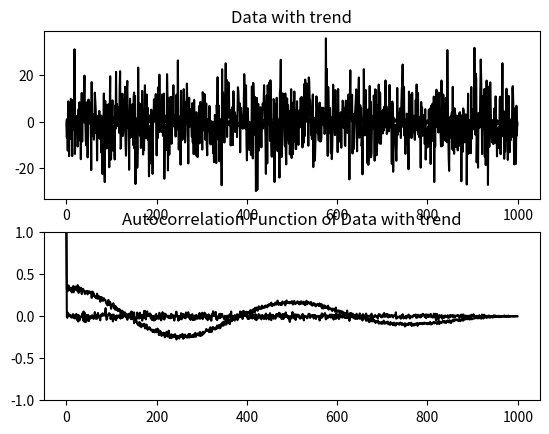

Recreate this plot in Python.
import numpy as np
from matplotlib import pyplot as plt


def random_walk_bin(n=100000):
    np.random.seed(10)
    x = np.random.randint(0, 2, n)
    x[x == 0] = -1
    walk = np.cumsum(x)
    plt.plot(walk, 'k')
    plt.grid()
    plt.xlabel("Fixed time intervals")
    plt.ylabel("Heads - Tails")
    plt.title("Random Walk of Coin-Flipping")
    plt.show()


def random_walk_norm(n=100000):
    np.random.seed(10)
    x = np.random.normal(0, 1, n)
    walk = np.cumsum(x)
    plt.plot(walk, 'k')
    plt.grid()
    plt.xlabel("Fixed time intervals")
    plt.ylabel("Value")
    plt.title("Random Walk of Normal Distribution")
    plt.show()


def random_walk_dist():
    np.random.seed(10)
    w = np.cumsum(np.random.normal(0, 1, size=(1000, 1001)), axis=1)
    plt.plot(w[:50].T, alpha=.5)
    plt.title("50 Random Walks on a Normal Distribution")
    plt.xlabel("Fixed time intervals")
    plt.ylabel("Value")
    plt.grid()
    plt.plot(2.5 * np.sqrt(np.arange(1001)), 'k', linewidth=2)
    plt.plot(-2.5 * np.sqrt(np.arange(1001)), 'k', linewidth=2)
    plt.show()
    plt.title("Random Walk of Normal Distribution")
    plt.boxplot(w[:, ::100], bootstrap=1000)
    plt.grid()
    plt.xticks(np.arange(1, 12), np.arange(1001)[::100])
    plt.show()


class difference:
    def __init__(self, power=1):
        self.power = power

    def fit_transform(self, x):
        self.data = x
        self.difference = self.data.copy()
        for i in xrange(self.power):
            self.difference[1:] = self.difference[1:] - self.difference[:-1]
        return self.difference

    def inv_transform(self, x):
        for i in xrange(self.power):
            x = np.cumsum(x)
        return x


def differ_example():
    # Generate time series model
    np.random.seed(123)
    l = 1000
    const_drift = np.cumsum(np.array([1.0] * l))
    rw = np.cumsum(np.random.normal(0, 5, l))
    x = rw + const_drift
    # Plot the time series
    plt.plot(x, 'k')
    plt.xlabel("Fixed time intervals")
    plt.ylabel("Value")
    plt.grid()
    plt.title("Walk with constant drift")
    plt.show()
    # Plot the once differenced time series
    model1 = difference(power=1)
    res1 = model1.fit_transform(x)
    plt.plot(res1, 'k')
    plt.xlabel("Fixed time intervals")
    plt.ylabel("Once Differenced Value")
    plt.grid()
    plt.title("Delta'd Walk")
    plt.show()


def autocorrelation_fast(x):
    assert(len(x.shape) == 1)
    n = x.shape[0]
    x -= x.mean()
    trans = np.fft.fft(x, n=n * 2)
    acf = np.fft.ifft(trans * np.conjugate(trans))[:n]
    acf /= acf[0]
    return np.real(acf)


def autocorr_example():
    np.random.seed(3290)
    x = np.linspace(0, 4 * np.pi, 1000)
    y_trend = np.sin(x) + np.random.normal(0, 1, 1000)
    y_notrend = np.random.normal(0, 10, 1000)
    # No trend plotting
    plt.subplot(2, 1, 1)
    plt.plot(y_notrend, 'k')
    plt.title("Data without trend")
    plt.grid()
    plt.subplot(2, 1, 2)
    plt.ylim(-1, 1)
    plt.plot(autocorrelation_fast(y_notrend), 'k')
    plt.title("Autocorrelation Function of Data without trend")
    plt.grid()
    plt.show()
    # Trend plotting
    plt.subplot(2, 1, 1)
    plt.plot(y_trend, 'k')
    plt.title("Data with trend")
    plt.grid()
    plt.subplot(2, 1, 2)
    plt.ylim(-1, 1)
    plt.plot(autocorrelation_fast(y_trend), 'k')
    plt.title("Autocorrelation Function of Data with trend")
    plt.grid()
    plt.show()


def lagmat(tseries, lag=2):
    input_shape = tseries.shape
    assert(len(input_shape) == 1)
    n = input_shape[0]
    values = np.concatenate((tseries[-1:0:-1], tseries))
    a, b = np.ogrid[lag:n, n - 1:n - lag - 2:-1]
    Tminus = values[a + b]
    return Tminus[:, 0], Tminus[:, 1:]


def main():
    #random_walk_bin()
    #random_walk_norm()
    #random_walk_dist()
    #differ_example()
    autocorr_example()

if __name__ == '__main__':
    main()
